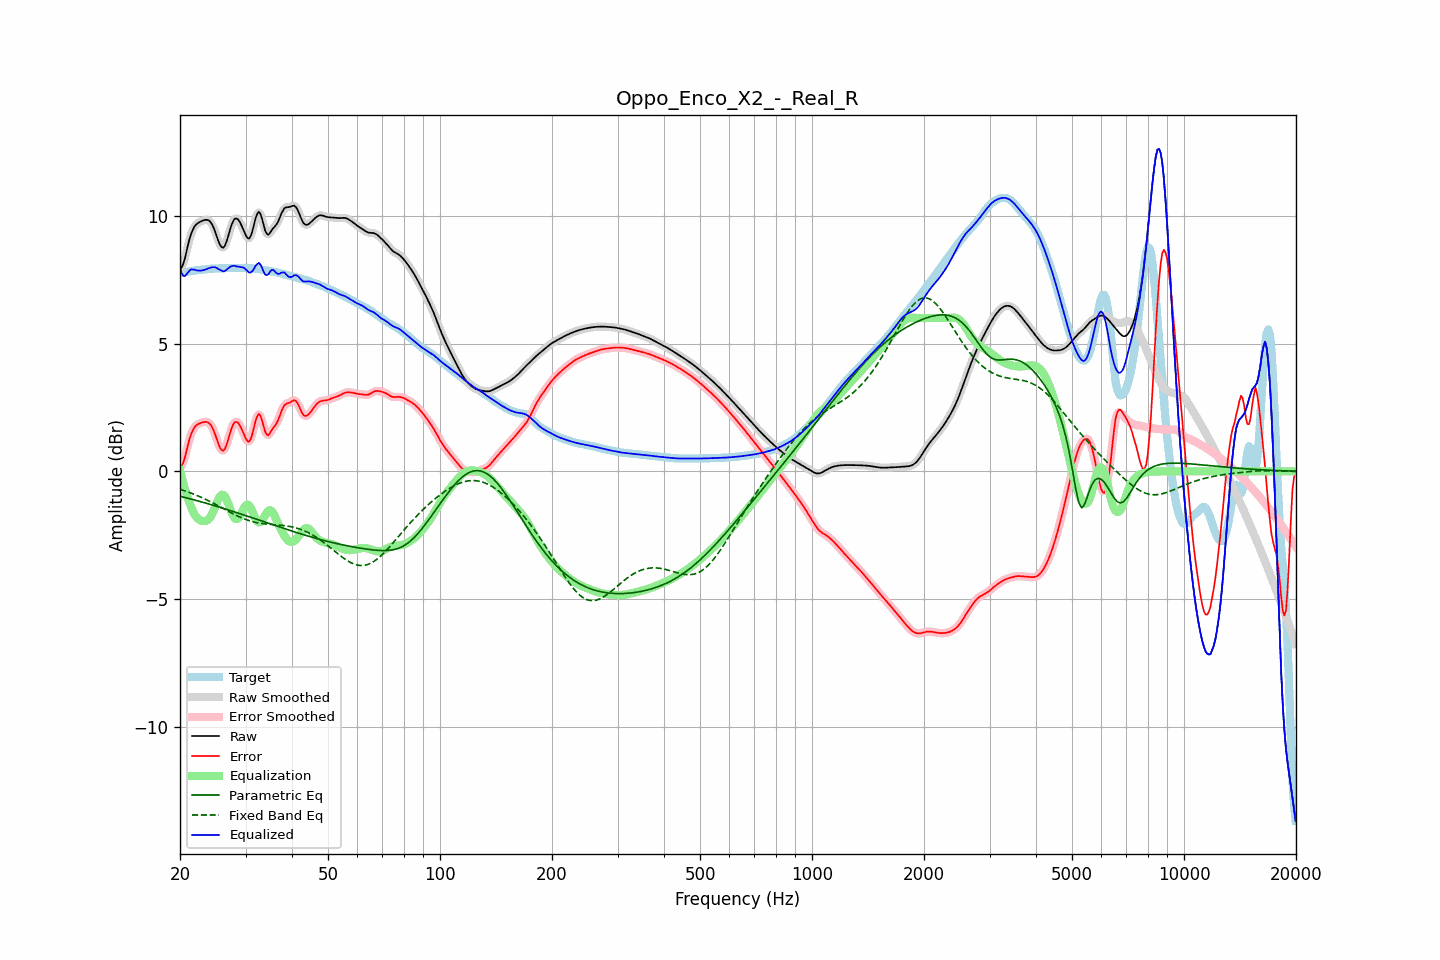

The file beside this chart, header and first rows:
frequency, raw, error, smoothed, error_smoothed, equalization, parametric_eq, fixed_band_eq, equalized_raw, equalized_smoothed, target
20.00, 7.92, 0.15, 7.90, 0.13, 0.04, -0.98, -0.70, 7.96, 7.94, 7.77
20.20, 7.98, 0.21, 8.00, 0.23, -0.22, -0.99, -0.72, 7.76, 7.78, 7.78
20.40, 8.12, 0.34, 8.15, 0.37, -0.46, -1.01, -0.74, 7.66, 7.69, 7.78
20.61, 8.33, 0.54, 8.34, 0.55, -0.69, -1.02, -0.77, 7.64, 7.65, 7.79
20.81, 8.60, 0.80, 8.59, 0.79, -0.89, -1.04, -0.79, 7.71, 7.70, 7.80
21.02, 8.86, 1.05, 8.86, 1.04, -1.08, -1.06, -0.81, 7.78, 7.78, 7.82
21.23, 9.11, 1.28, 9.10, 1.27, -1.25, -1.07, -0.83, 7.86, 7.85, 7.83
21.44, 9.31, 1.47, 9.30, 1.46, -1.40, -1.09, -0.86, 7.91, 7.90, 7.84
21.66, 9.46, 1.61, 9.46, 1.61, -1.56, -1.11, -0.88, 7.90, 7.90, 7.85
21.87, 9.58, 1.72, 9.58, 1.72, -1.69, -1.12, -0.91, 7.90, 7.89, 7.86
22.09, 9.66, 1.79, 9.66, 1.79, -1.78, -1.14, -0.93, 7.87, 7.87, 7.87
22.31, 9.71, 1.84, 9.71, 1.84, -1.85, -1.16, -0.96, 7.86, 7.86, 7.87
22.54, 9.75, 1.87, 9.75, 1.87, -1.89, -1.17, -0.98, 7.86, 7.86, 7.88
22.76, 9.78, 1.89, 9.78, 1.90, -1.92, -1.19, -1.01, 7.86, 7.86, 7.89
22.99, 9.81, 1.91, 9.81, 1.92, -1.94, -1.21, -1.04, 7.87, 7.87, 7.89
23.22, 9.83, 1.93, 9.83, 1.93, -1.95, -1.23, -1.07, 7.88, 7.88, 7.90
23.45, 9.84, 1.94, 9.85, 1.94, -1.94, -1.24, -1.10, 7.90, 7.90, 7.91
23.69, 9.84, 1.92, 9.84, 1.93, -1.92, -1.26, -1.13, 7.93, 7.93, 7.92
23.92, 9.82, 1.89, 9.81, 1.89, -1.86, -1.28, -1.16, 7.95, 7.95, 7.92
24.16, 9.76, 1.83, 9.75, 1.82, -1.78, -1.30, -1.19, 7.97, 7.97, 7.93
24.40, 9.66, 1.72, 9.65, 1.72, -1.67, -1.32, -1.22, 7.99, 7.99, 7.93
24.65, 9.52, 1.59, 9.52, 1.58, -1.53, -1.34, -1.26, 7.99, 7.99, 7.94
24.89, 9.36, 1.42, 9.35, 1.42, -1.37, -1.35, -1.29, 7.98, 7.98, 7.94
25.14, 9.18, 1.24, 9.17, 1.23, -1.22, -1.37, -1.32, 7.96, 7.95, 7.94
25.39, 8.99, 1.05, 9.00, 1.06, -1.08, -1.39, -1.36, 7.91, 7.92, 7.94
25.65, 8.86, 0.91, 8.85, 0.91, -0.97, -1.41, -1.39, 7.88, 7.88, 7.94
25.91, 8.77, 0.83, 8.77, 0.83, -0.92, -1.43, -1.43, 7.85, 7.85, 7.94
26.16, 8.75, 0.80, 8.77, 0.82, -0.92, -1.45, -1.46, 7.83, 7.84, 7.95
26.43, 8.84, 0.89, 8.85, 0.89, -0.99, -1.47, -1.49, 7.85, 7.86, 7.95
26.69, 9.01, 1.05, 9.00, 1.05, -1.11, -1.49, -1.53, 7.90, 7.89, 7.96
26.96, 9.21, 1.25, 9.21, 1.25, -1.26, -1.51, -1.56, 7.94, 7.95, 7.96
27.23, 9.43, 1.47, 9.43, 1.47, -1.43, -1.53, -1.60, 8.00, 7.99, 7.96
27.50, 9.63, 1.67, 9.63, 1.66, -1.60, -1.55, -1.63, 8.03, 8.03, 7.96
27.77, 9.78, 1.82, 9.78, 1.82, -1.74, -1.57, -1.66, 8.04, 8.04, 7.96
28.05, 9.88, 1.92, 9.87, 1.91, -1.84, -1.59, -1.69, 8.05, 8.04, 7.96
28.33, 9.90, 1.94, 9.90, 1.94, -1.87, -1.61, -1.72, 8.02, 8.03, 7.96
28.62, 9.87, 1.91, 9.87, 1.91, -1.85, -1.63, -1.76, 8.01, 8.01, 7.96
28.90, 9.78, 1.83, 9.78, 1.82, -1.78, -1.65, -1.78, 8.00, 8.00, 7.96
29.19, 9.66, 1.70, 9.66, 1.70, -1.67, -1.67, -1.81, 7.99, 8.00, 7.96
29.48, 9.52, 1.56, 9.52, 1.56, -1.53, -1.69, -1.84, 7.98, 7.98, 7.96
29.78, 9.37, 1.41, 9.37, 1.41, -1.41, -1.72, -1.86, 7.96, 7.95, 7.96
30.08, 9.23, 1.28, 9.23, 1.27, -1.33, -1.74, -1.89, 7.90, 7.90, 7.96
30.38, 9.13, 1.18, 9.14, 1.18, -1.30, -1.76, -1.91, 7.83, 7.84, 7.96
30.68, 9.11, 1.16, 9.13, 1.18, -1.34, -1.78, -1.93, 7.78, 7.80, 7.95
30.99, 9.22, 1.27, 9.22, 1.27, -1.43, -1.80, -1.95, 7.78, 7.79, 7.95
31.30, 9.40, 1.46, 9.41, 1.47, -1.57, -1.82, -1.97, 7.83, 7.84, 7.94
31.61, 9.65, 1.71, 9.65, 1.71, -1.72, -1.84, -1.98, 7.92, 7.93, 7.94
31.93, 9.91, 1.98, 9.89, 1.96, -1.86, -1.86, -2.00, 8.05, 8.03, 7.93
32.24, 10.07, 2.15, 10.07, 2.15, -1.96, -1.88, -2.01, 8.11, 8.11, 7.92
32.57, 10.16, 2.25, 10.13, 2.22, -2.00, -1.91, -2.02, 8.16, 8.13, 7.91
32.89, 10.08, 2.18, 10.07, 2.16, -1.99, -1.93, -2.03, 8.09, 8.08, 7.90
33.22, 9.89, 2.00, 9.89, 1.99, -1.92, -1.95, -2.04, 7.97, 7.96, 7.89
33.55, 9.65, 1.77, 9.65, 1.77, -1.83, -1.97, -2.05, 7.82, 7.83, 7.88
33.89, 9.42, 1.55, 9.44, 1.57, -1.72, -1.99, -2.06, 7.70, 7.72, 7.87
34.23, 9.30, 1.44, 9.31, 1.45, -1.62, -2.01, -2.07, 7.68, 7.69, 7.86
34.57, 9.26, 1.41, 9.28, 1.43, -1.55, -2.03, -2.07, 7.71, 7.73, 7.85
34.92, 9.34, 1.50, 9.33, 1.49, -1.52, -2.06, -2.08, 7.82, 7.81, 7.84
35.27, 9.43, 1.60, 9.42, 1.59, -1.55, -2.08, -2.08, 7.88, 7.86, 7.83
35.62, 9.52, 1.70, 9.51, 1.69, -1.64, -2.10, -2.09, 7.88, 7.87, 7.82
35.97, 9.58, 1.78, 9.59, 1.78, -1.76, -2.12, -2.09, 7.82, 7.83, 7.80
... 635 more rows
